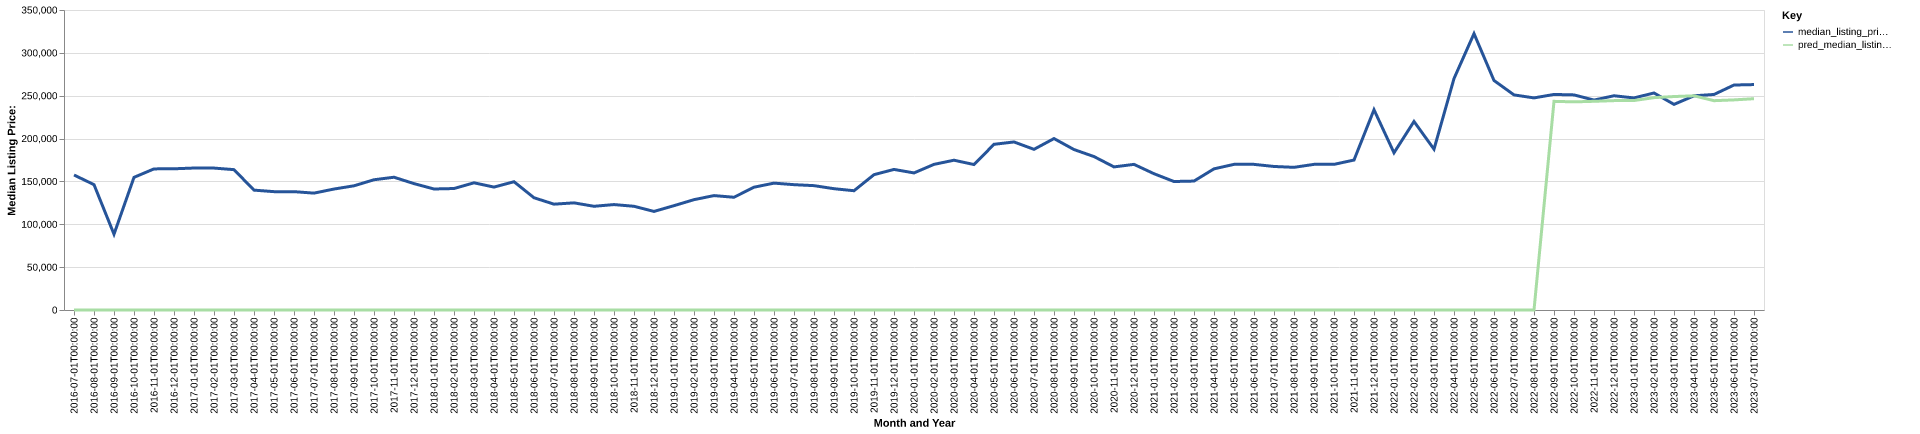

The table this chart was drawn from, first rows:
date, time_idx, median_listing_price, thirty_year_interest_rate_five, month, county_name, active_listing_count, median_days_on_market, pred_median_listing_price, month_year
2016-07-01, 0, 157500, 3.72, 7, jones, nc, 57.0, 53.0, 0, Jul-2016
2016-08-01, 1, 146250, 3.73, 8, jones, nc, 55.0, 85.0, 0, Aug-2016
2016-09-01, 2, 88425, 3.66, 9, jones, nc, 82.0, 113.0, 0, Sep-2016
2016-10-01, 3, 154750, 3.64, 10, jones, nc, 46.0, 136.0, 0, Oct-2016
2016-11-01, 4, 164625, 3.66, 11, jones, nc, 43.0, 146.0, 0, Nov-2016
2016-12-01, 5, 164750, 3.48, 12, jones, nc, 39.0, 146.0, 0, Dec-2016
2017-01-01, 6, 165625, 3.45, 1, jones, nc, 38.0, 148.0, 0, Jan-2017
2017-02-01, 7, 165575, 3.5, 2, jones, nc, 33.0, 152.0, 0, Feb-2017
2017-03-01, 8, 163750, 3.52, 3, jones, nc, 33.0, 156.0, 0, Mar-2017
2017-04-01, 9, 139850, 4.03, 4, jones, nc, 34.0, 163.0, 0, Apr-2017
2017-05-01, 10, 138075, 4.32, 5, jones, nc, 45.0, 54.0, 0, May-2017
2017-06-01, 11, 138075, 4.2, 6, jones, nc, 45.0, 54.0, 0, Jun-2017
2017-07-01, 12, 136350, 4.19, 7, jones, nc, 43.0, 74.0, 0, Jul-2017
2017-08-01, 13, 141125, 4.3, 8, jones, nc, 44.0, 99.0, 0, Aug-2017
2017-09-01, 14, 144900, 4.1, 9, jones, nc, 45.0, 100.0, 0, Sep-2017
2017-10-01, 15, 151950, 4.05, 10, jones, nc, 49.0, 74.0, 0, Oct-2017
2017-11-01, 16, 154900, 3.94, 11, jones, nc, 46.0, 93.0, 0, Nov-2017
2017-12-01, 17, 147450, 4.03, 12, jones, nc, 45.0, 100.0, 0, Dec-2017
2018-01-01, 18, 141175, 3.93, 1, jones, nc, 45.0, 107.0, 0, Jan-2018
2018-02-01, 19, 141725, 3.83, 2, jones, nc, 45.0, 125.0, 0, Feb-2018
2018-03-01, 20, 148400, 3.94, 3, jones, nc, 40.0, 157.0, 0, Mar-2018
2018-04-01, 21, 143400, 3.95, 4, jones, nc, 41.0, 168.0, 0, Apr-2018
2018-05-01, 22, 149650, 3.99, 5, jones, nc, 39.0, 86.0, 0, May-2018
2018-06-01, 23, 130950, 4.15, 6, jones, nc, 40.0, 71.0, 0, Jun-2018
2018-07-01, 24, 123475, 4.4, 7, jones, nc, 42.0, 73.0, 0, Jul-2018
2018-08-01, 25, 125000, 4.46, 8, jones, nc, 41.0, 87.0, 0, Aug-2018
2018-09-01, 26, 121000, 4.58, 9, jones, nc, 47.0, 99.0, 0, Sep-2018
2018-10-01, 27, 123000, 4.66, 10, jones, nc, 38.0, 97.0, 0, Oct-2018
2018-11-01, 28, 121000, 4.62, 11, jones, nc, 37.0, 96.0, 0, Nov-2018
2018-12-01, 29, 115000, 4.54, 12, jones, nc, 33.0, 99.0, 0, Dec-2018
2019-01-01, 30, 121725, 4.6, 1, jones, nc, 33.0, 84.0, 0, Jan-2019
2019-02-01, 31, 128725, 4.72, 2, jones, nc, 29.0, 93.0, 0, Feb-2019
2019-03-01, 32, 133471, 4.9, 3, jones, nc, 26.0, 98.0, 0, Mar-2019
2019-04-01, 33, 131527, 4.94, 4, jones, nc, 26.0, 94.0, 0, Apr-2019
2019-05-01, 34, 143262, 4.75, 5, jones, nc, 28.0, 77.0, 0, May-2019
2019-06-01, 35, 148023, 4.51, 6, jones, nc, 29.0, 82.0, 0, Jun-2019
2019-07-01, 36, 146225, 4.41, 7, jones, nc, 33.0, 88.0, 0, Jul-2019
2019-08-01, 37, 145077, 4.41, 8, jones, nc, 37.0, 81.0, 0, Aug-2019
2019-09-01, 38, 141518, 4.2, 9, jones, nc, 36.0, 82.0, 0, Sep-2019
2019-10-01, 39, 139145, 4.14, 10, jones, nc, 32.0, 85.0, 0, Oct-2019
2019-11-01, 40, 157900, 3.84, 11, jones, nc, 35.0, 90.0, 0, Nov-2019
2019-12-01, 41, 164000, 3.81, 12, jones, nc, 35.0, 82.0, 0, Dec-2019
2020-01-01, 42, 159925, 3.75, 1, jones, nc, 39.0, 70.0, 0, Jan-2020
2020-02-01, 43, 169900, 3.73, 2, jones, nc, 33.0, 73.0, 0, Feb-2020
2020-03-01, 44, 174750, 3.78, 3, jones, nc, 32.0, 82.0, 0, Mar-2020
2020-04-01, 45, 169700, 3.75, 4, jones, nc, 29.0, 82.0, 0, Apr-2020
2020-05-01, 46, 193300, 3.74, 5, jones, nc, 23.0, 113.0, 0, May-2020
2020-06-01, 47, 196050, 3.72, 6, jones, nc, 25.0, 130.0, 0, Jun-2020
2020-07-01, 48, 187450, 3.49, 7, jones, nc, 26.0, 121.0, 0, Jul-2020
2020-08-01, 49, 200000, 3.65, 8, jones, nc, 21.0, 133.0, 0, Aug-2020
2020-09-01, 50, 187200, 3.33, 9, jones, nc, 19.0, 99.0, 0, Sep-2020
2020-10-01, 51, 179000, 3.28, 10, jones, nc, 20.0, 118.0, 0, Oct-2020
2020-11-01, 52, 166950, 3.21, 11, jones, nc, 15.0, 110.0, 0, Nov-2020
2020-12-01, 53, 169900, 3.07, 12, jones, nc, 12.0, 138.0, 0, Dec-2020
2021-01-01, 54, 159000, 2.99, 1, jones, nc, 7.0, 93.0, 0, Jan-2021
2021-02-01, 55, 149900, 2.93, 2, jones, nc, 11.0, 42.0, 0, Feb-2021
2021-03-01, 56, 150425, 2.88, 3, jones, nc, 8.0, 50.0, 0, Mar-2021
2021-04-01, 57, 164675, 2.84, 4, jones, nc, 7.0, 68.0, 0, Apr-2021
2021-05-01, 58, 169900, 2.71, 5, jones, nc, 9.0, 47.0, 0, May-2021
2021-06-01, 59, 169900, 2.79, 6, jones, nc, 9.0, 67.0, 0, Jun-2021
... 25 more rows
